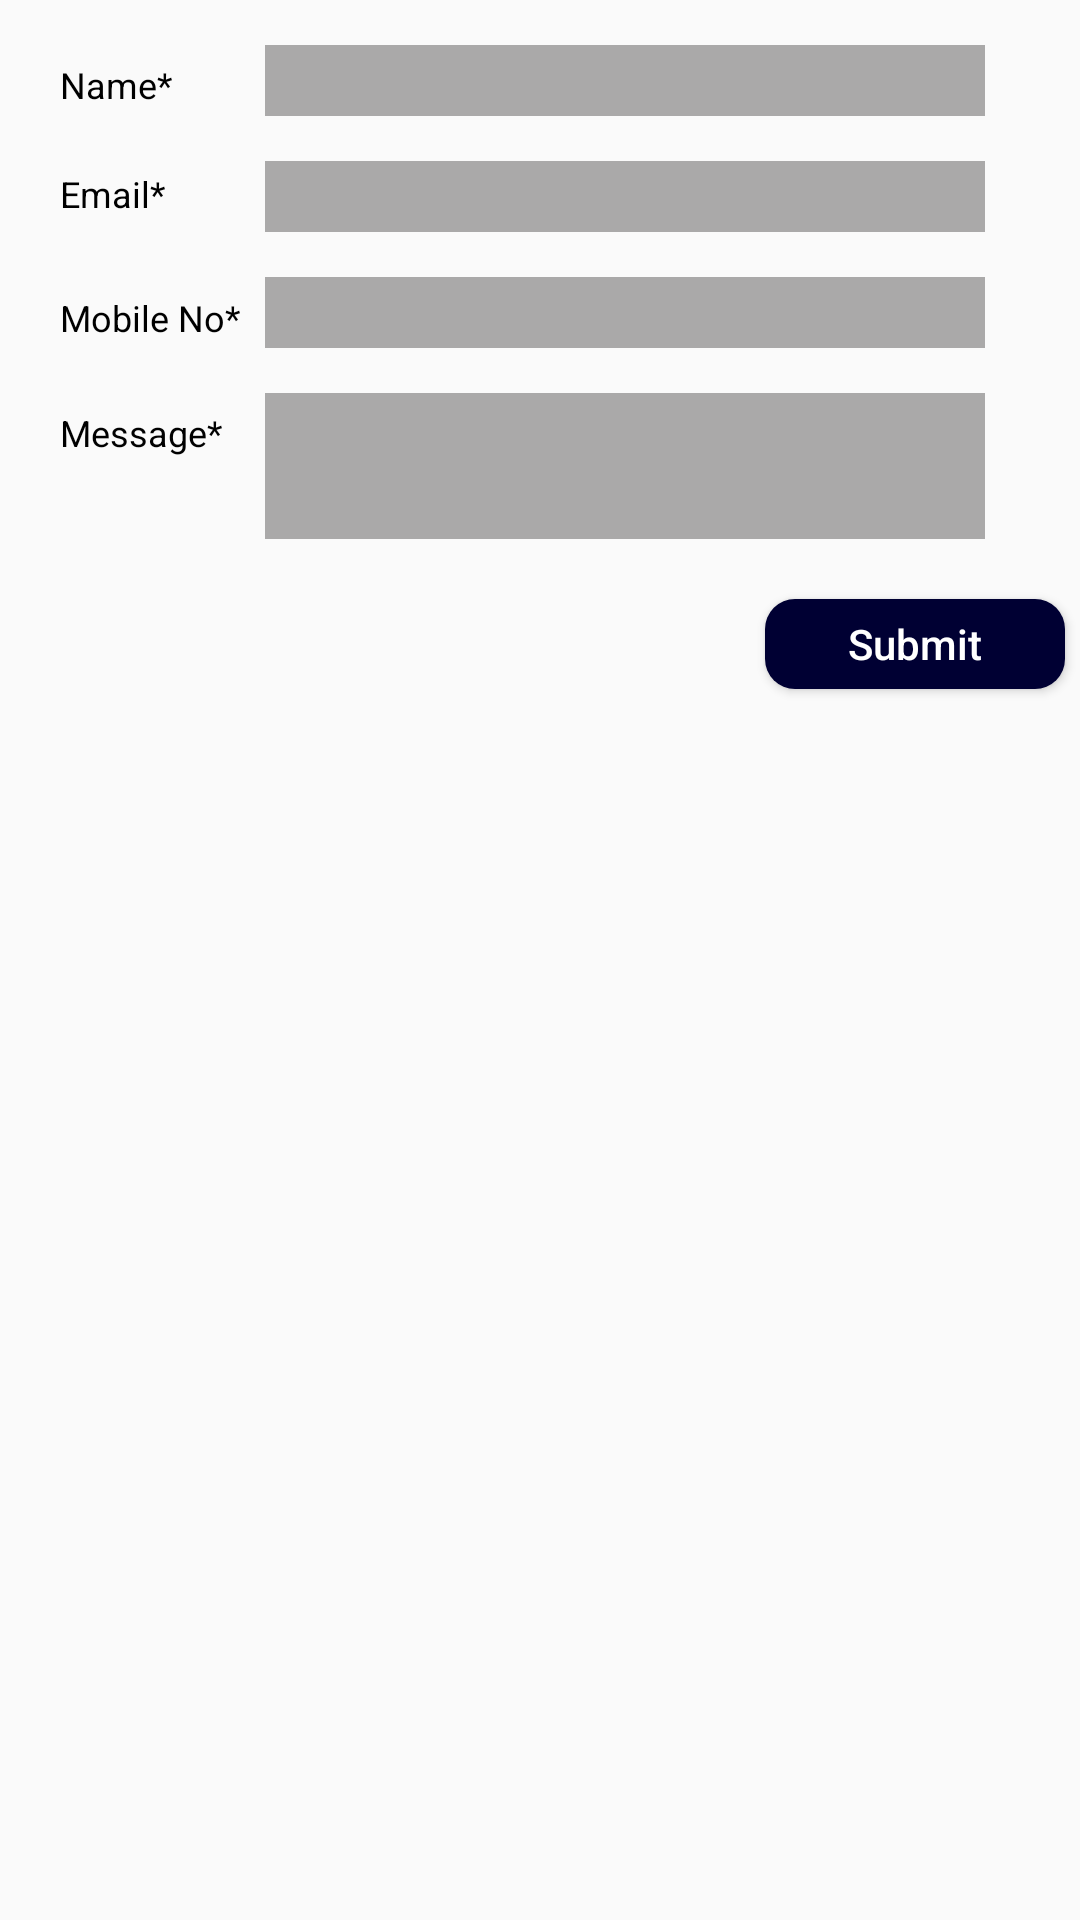

The Android layout XML behind this screen, and the referenced resources:
<!-- AndroidManifest.xml: application theme AppTheme -->
<!-- res/layout/feedback.xml -->
<?xml version="1.0" encoding="utf-8"?>
<LinearLayout xmlns:android="http://schemas.android.com/apk/res/android"
    android:id="@+id/linear_feedback"
    android:layout_width="match_parent"
    android:layout_height="match_parent"
    android:layout_gravity="center"
    android:orientation="vertical">

    <RelativeLayout
        android:layout_width="match_parent"
        android:layout_height="wrap_content">

        <LinearLayout
            android:id="@+id/linear_alllayout"
            android:layout_width="match_parent"
            android:layout_height="wrap_content"
            android:baselineAligned="false">

            <LinearLayout
                android:layout_width="0dp"
                android:layout_height="wrap_content"
                android:paddingLeft="10dp"
                android:paddingRight="10dp"
                android:layout_weight="1"
                android:orientation="horizontal"
                android:baselineAligned="false">

                <LinearLayout
                    android:layout_width="0dp"
                    android:layout_height="wrap_content"
                    android:layout_weight="0.3"
                    android:paddingTop="10dp"
                    android:orientation="vertical">

                    <LinearLayout
                        android:layout_width="wrap_content"
                        android:layout_height="wrap_content"
                        android:gravity="bottom"
                        android:orientation="vertical">

                        <TextView
                            android:layout_width="wrap_content"
                            android:layout_height="wrap_content"
                            android:layout_marginLeft="10dp"
                            android:layout_marginTop="10dp"
                            android:text="@string/name"
                            android:textColor="#000000"
                            android:textSize="@dimen/text_size_s"
                            android:layout_marginBottom="10dp" />

                        <TextView
                            android:layout_width="wrap_content"
                            android:layout_height="wrap_content"
                            android:layout_marginLeft="10dp"
                            android:layout_marginTop="10dp"
                            android:layout_marginBottom="10dp"
                            android:text="@string/email"
                            android:textColor="#000000"
                            android:textSize="@dimen/text_size_s" />

                        <TextView
                            android:layout_width="wrap_content"
                            android:layout_height="wrap_content"
                            android:layout_marginLeft="10dp"
                            android:layout_marginTop="15dp"
                            android:text="@string/mobileno"
                            android:textColor="#000000"
                            android:textSize="@dimen/text_size_s"
                            android:layout_marginBottom="10dp" />

                        <TextView
                            android:layout_width="wrap_content"
                            android:layout_height="wrap_content"
                            android:layout_marginLeft="10dp"
                            android:layout_marginTop="10dp"
                            android:text="@string/issueoccured"
                            android:textColor="#000000"
                            android:textSize="@dimen/text_size_s"
                            android:visibility="gone"
                            android:layout_marginBottom="10dp" />

                        <TextView
                            android:layout_width="wrap_content"
                            android:layout_height="wrap_content"
                            android:layout_marginLeft="10dp"
                            android:layout_marginTop="12dp"
                            android:text="@string/message"
                            android:textColor="#000000"
                            android:textSize="@dimen/text_size_s" />

                    </LinearLayout>
                </LinearLayout>


                <LinearLayout
                    android:layout_width="0dp"
                    android:layout_height="wrap_content"
                    android:layout_weight="1"
                    android:orientation="vertical">

                    <Space
                        android:layout_width="wrap_content"
                        android:layout_height="10dp" />

                    <LinearLayout
                        android:layout_width="240dp"
                        android:layout_height="wrap_content"
                        android:gravity="bottom"
                        android:orientation="vertical">

                        <EditText
                            android:id="@+id/edtname"
                            android:layout_width="match_parent"
                            android:layout_height="wrap_content"
                            android:layout_marginBottom="10dp"
                            android:background="@color/colorlightgrey"
                            android:imeOptions="actionDone"
                            android:inputType="text"
                            android:longClickable="false"
                            android:maxLines="1"
                            android:padding="5dp"
                            android:layout_marginTop="@dimen/tv_width5"
                            android:textColor="#000000"
                            android:textSize="@dimen/text_size_contact_us" />

                        <EditText
                            android:id="@+id/edtemail"
                            android:layout_width="match_parent"
                            android:layout_height="wrap_content"
                            android:background="@color/colorlightgrey"
                            android:inputType="textEmailAddress"
                            android:longClickable="false"
                            android:layout_marginTop="@dimen/tv_width5"
                            android:padding="5dp"
                            android:imeOptions="actionDone"
                            android:textColor="#000000"
                            android:textSize="@dimen/text_size_contact_us"
                            android:layout_marginBottom="10dp" />

                        <EditText
                            android:id="@+id/edtno"
                            android:layout_width="match_parent"
                            android:layout_height="wrap_content"
                            android:layout_marginTop="@dimen/tv_width5"
                            android:background="@color/colorlightgrey"
                            android:inputType="number"
                            android:imeOptions="actionDone"
                            android:longClickable="false"
                            android:padding="5dp"
                            android:maxLength="12"
                            android:textColor="#000000"
                            android:textSize="@dimen/text_size_contact_us"
                            android:layout_marginBottom="10dp" />

                        <Spinner
                            android:id="@+id/sp_issues_feedback"
                            android:layout_width="match_parent"
                            android:layout_height="wrap_content"
                            android:visibility="gone"
                            android:entries="@array/issues_array"
                            android:layout_marginBottom="10dp"/>

                        <EditText
                            android:id="@+id/edtmsg"
                            android:layout_width="match_parent"
                            android:layout_height="wrap_content"
                            android:background="@color/colorlightgrey"
                            android:ellipsize="end"
                            android:lines="4"
                            android:gravity="top"
                            android:imeOptions="actionDone"
                            android:layout_marginTop="@dimen/tv_width5"
                            android:inputType="textMultiLine"
                            android:longClickable="false"
                            android:textColor="#000000"
                            android:textSize="@dimen/text_size_contact_us" />


                    </LinearLayout>

                </LinearLayout>

            </LinearLayout>

        </LinearLayout>

        <LinearLayout
            android:id="@+id/ll_hidekeyboard"
            android:layout_width="wrap_content"
            android:layout_height="wrap_content"
            android:layout_alignParentEnd="true"
            android:layout_marginRight="30dp"
            android:layout_marginTop="30dp"
            android:orientation="vertical"
            android:visibility="gone">

            <TextView
                android:layout_width="wrap_content"
                android:layout_height="wrap_content"
                android:text="@string/hidekeyboard"
                android:textColor="#000000"
                android:textSize="@dimen/text_size_contact_us" />

            <ImageView
                android:layout_width="wrap_content"
                android:layout_height="wrap_content"
                android:padding="5dp"
                android:src="@drawable/ic_play_for_work_blue_grey_800_48dp"
                android:contentDescription="TODO" />
        </LinearLayout>

        <Button
            android:id="@+id/ivsend"
            android:layout_width="100dp"
            android:layout_height="30dp"
            android:layout_marginTop="@dimen/tv_width20"
            android:layout_marginBottom="@dimen/padding_10"
            android:layout_below="@+id/linear_alllayout"
            android:layout_alignParentRight="true"
            android:layout_marginEnd="@dimen/tv_width5"
            android:textAllCaps="false"
            android:textColor="@color/mdtp_white"
            android:text="@string/Submit"
            android:layout_gravity="bottom|end"
            android:background="@drawable/btn_background_blue"
            android:contentDescription="TODO" />


    </RelativeLayout>

</LinearLayout>
<!-- resources referenced by this layout -->
<resources>
  <string-array name="issues_array">
          <item>Driver Details</item>
          <item>Trip Details</item>
          <item>About us</item>
          <item>Happy Meter</item>
          <item>RTA services</item>
          <item>DTC services</item>
          <item>Other government Services</item>
          <item>Utilities and other services</item>
          <item>E-Commerce online shop</item>
          <item>Classified Advertisement</item>
          <item>Offers</item>
          <item>Banners</item>
          <item>About Us</item>
          <item>News</item>
          <item>Maps</item>
          <item>Weather</item>
          <item>Entertainment</item>
      </string-array>
  <color name="colorlightgrey">#99757373</color>
  <color name="mdtp_white">#ffffff</color>
  <dimen name="padding_10">10dp</dimen>
  <dimen name="text_size_contact_us">10sp</dimen>
  <dimen name="text_size_s">12sp</dimen>
  <dimen name="tv_width20">20dp</dimen>
  <dimen name="tv_width5">5dp</dimen>
  <!-- drawable btn_background_blue (drawable) -->
  <?xml version="1.0" encoding="utf-8"?>
  <selector xmlns:android="http://schemas.android.com/apk/res/android">
      <item>
          <shape android:shape="rectangle">
              <solid android:color="#000033" />
              <corners android:radius="10dp" />
          </shape>
      </item>
  </selector>
  <!-- drawable ic_play_for_work_blue_grey_800_48dp: webp bitmap (drawable, 306 bytes) -->
  <string name="Submit">Submit</string>
  <string name="email">Email*</string>
  <string name="hidekeyboard">Hide Keyboard</string>
  <string name="issueoccured">Issue Type</string>
  <string name="message">Message*</string>
  <string name="mobileno">Mobile No*</string>
  <string name="name">Name*</string>
  <style name="AppTheme" parent="Theme.AppCompat.DayNight.DarkActionBar">
          
          <item name="colorPrimary">@color/colorPrimary</item>
          <item name="colorPrimaryDark">@color/colorPrimaryDark</item>
          <item name="colorAccent">@color/colorAccent</item>
          <item name="windowActionBar">false</item>
          <item name="windowNoTitle">true</item>
          <item name="android:windowFullscreen">false</item>
          
      </style>
  <color name="colorPrimary">#3F51B5</color>
  <color name="colorPrimaryDark">#9C763F</color>
  <color name="colorAccent">#FF4081</color>
</resources>
